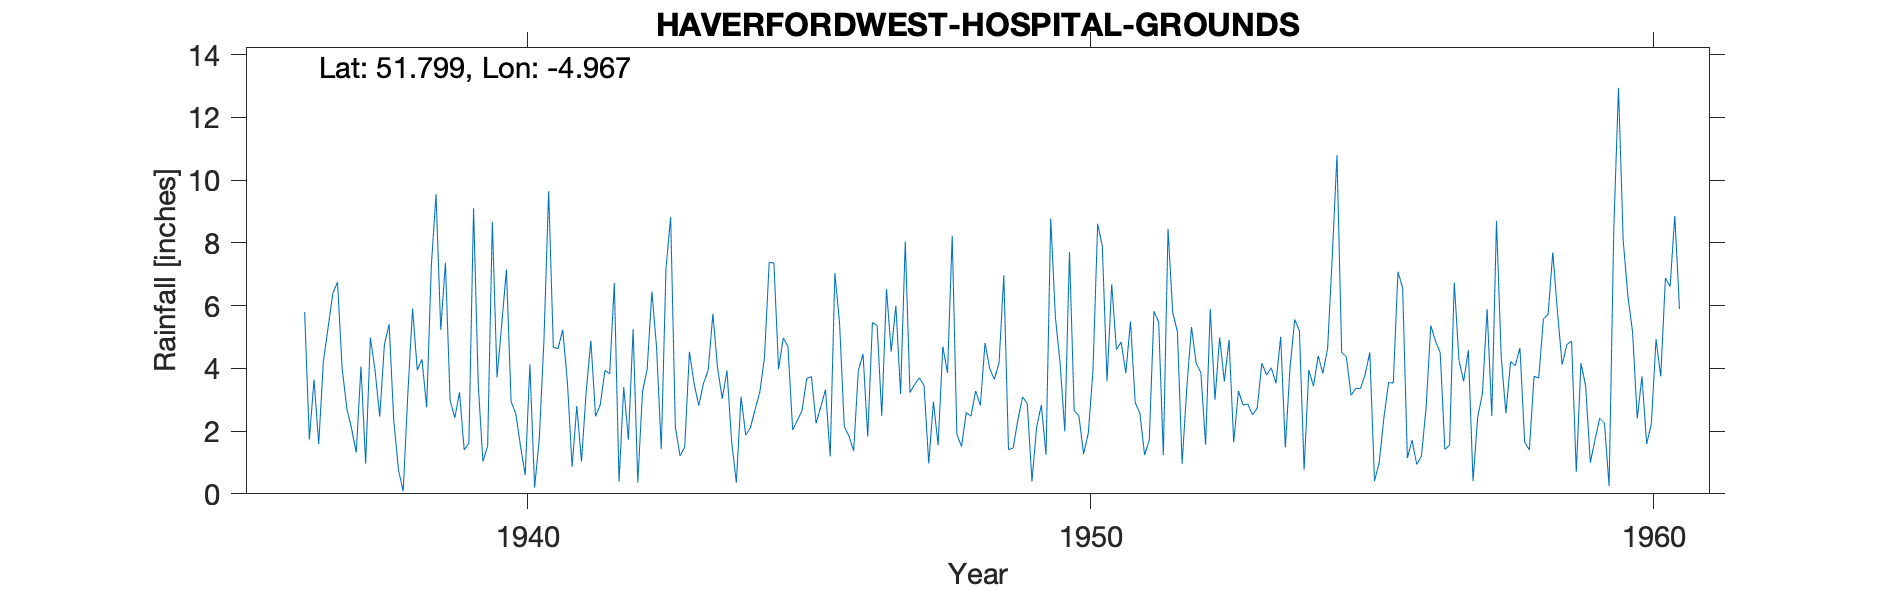

Values plotted in this chart, from the file beside it:
HAVERFORDWEST-HOSPITAL-GROUNDS, , , , , , , , , , , , , , , , , , , , , , , 
Grid ref, SM955153, Long, -4.967, Lat, 51.8, Elevation, 133, ft, , , , , , , , , , , , , , , 
Station no, 4121/1, , , , , , , , , , , , , , , , , , , , , , 
, 1931, 1932, 1933, 1934, 1935, 1936, 1937, 1938, 1939, 1940, 1941, 1942, 1943, 1944, 1945, 1946, 1947, 1948, 1949, 1950, 1951, 1952, 1953
January, , , , , , , 6.39, 5.41, 7.37, 5.4, 4.63, 6.72, 8.83, 3.93, 4.97, 5.44, 6, 8.23, 1.41, 1.99, 4.84, 5.17, 1.64
February, , , , , , , 6.75, 2.32, 2.98, 7.15, 5.23, 0.39, 2.14, 1.66, 4.7, 2.15, 3.18, 1.89, 1.46, 7.71, 3.85, 0.96, 3.28
March, , , , , , , 3.98, 0.76, 2.42, 2.94, 3.55, 3.4, 1.21, 0.36, 2.04, 1.84, 8.04, 1.51, 2.36, 2.65, 5.5, 3.38, 2.83
April, , , , , , , 2.71, 0.08, 3.24, 2.56, 0.86, 1.73, 1.49, 3.1, 2.34, 1.37, 3.23, 2.59, 3.09, 2.49, 2.91, 5.32, 2.86
May, , , , , , , 2.08, 3.21, 1.4, 1.52, 2.8, 5.25, 4.53, 1.87, 2.65, 3.93, 3.49, 2.48, 2.88, 1.27, 2.57, 4.16, 2.52
June, , , , , , , 1.32, 5.91, 1.62, 0.6, 1.03, 0.36, 3.51, 2.11, 3.68, 4.46, 3.7, 3.28, 0.4, 1.93, 1.24, 3.86, 2.73
July, , , , , , 5.79, 4.06, 3.94, 9.1, 4.13, 3.26, 3.26, 2.82, 2.69, 3.74, 1.82, 3.45, 2.82, 2.13, 3.92, 1.71, 1.57, 4.17
August, , , , , , 1.73, 0.96, 4.29, 3.46, 0.2, 4.88, 3.98, 3.52, 3.24, 2.25, 5.46, 0.97, 4.81, 2.83, 8.61, 5.82, 5.89, 3.79
September, , , , , , 3.64, 4.98, 2.76, 1.03, 1.74, 2.47, 6.45, 3.94, 4.36, 2.78, 5.37, 2.94, 3.99, 1.25, 7.89, 5.48, 3, 4.02
October, , , , , , 1.59, 3.94, 7.28, 1.53, 4.91, 2.84, 4.66, 5.74, 7.38, 3.32, 2.49, 1.55, 3.65, 8.78, 3.59, 1.23, 4.99, 3.52
November, , , , , , 4.24, 2.46, 9.55, 8.67, 9.65, 3.94, 1.42, 4.01, 7.36, 1.19, 6.53, 4.7, 4.19, 5.62, 6.68, 8.45, 3.58, 5.01
December, , , , , , 5.3, 4.76, 5.23, 3.71, 4.67, 3.82, 7.17, 3.03, 3.98, 7.04, 4.53, 3.85, 6.97, 4.16, 4.6, 5.77, 4.91, 1.48
Total, , , , , , 41.24, 44.39, 50.74, 46.53, 45.47, 39.31, 44.79, 44.77, 42.04, 40.7, 45.39, 45.1, 46.41, 36.37, 53.33, 49.37, 46.79, 37.85
1935 estimated, , , , , , , , , , , , , , , , , , , , , , , 
1936 Jan-Jun estimated, , , , , , , , , , , , , , , , , , , , , , , 
1951 Total IDR, , , , , , , , , , , , , , , , , , , , , , , 
